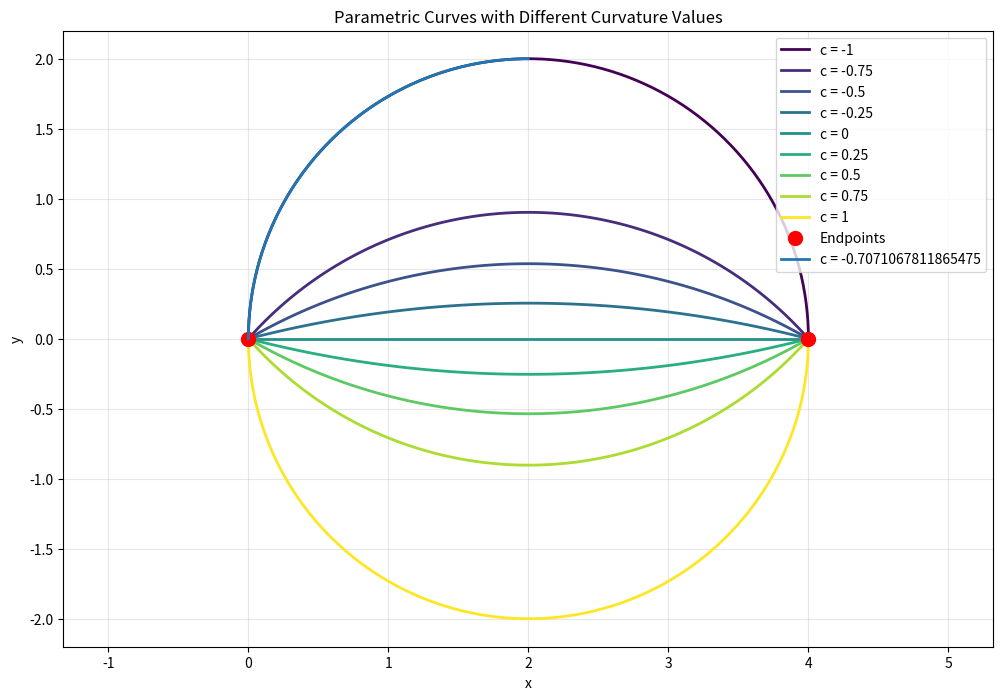

This figure's Python source:
import numpy as np
import matplotlib.pyplot as plt

def parametric_curve(p1, p2, c=None, K=None, num_points=100):
    """
    Create a curve between two points with curvature parameter.

    Parameters:
    - p1, p2: endpoints as (x, y) tuples
    - c: curvature parameter (chord-normalized)
      * c = 0: straight line
      * c = 1: semicircle (bulging in one direction)
      * c = -1: semicircle (bulging in opposite direction)
    - K: standard curvature (K = 1/R, alternative to c)
      * K = 0: straight line
      * K > 0: curves one direction
      * K < 0: curves opposite direction
    - num_points: number of points to generate

    Note: Provide either c OR K, not both.

    Returns:
    - x, y: arrays of coordinates
    """
    if c is not None and K is not None:
        raise ValueError("Provide either 'c' or 'K', not both")

    if c is None and K is None:
        raise ValueError("Must provide either 'c' or 'K' parameter")

    p1 = np.array(p1)
    p2 = np.array(p2)

    # Convert K to c if K was provided
    if K is not None:
        chord_length = np.linalg.norm(p2 - p1)
        c = K * chord_length / 2
    
    # Vector from p1 to p2
    d = p2 - p1
    distance = np.linalg.norm(d)
    
    if abs(c) < 1e-10:  # Straight line case
        t = np.linspace(0, 1, num_points)
        points = p1[:, None] + t * d[:, None]
        return points[0], points[1]
    
    # For |c| = 1, we want a semicircle (radius = distance/2, h = 0)
    # For a circular arc: h = radius - sqrt(radius^2 - (distance/2)^2)
    # Solving for radius given c: radius = distance / (2 * abs(c))
    # This gives h = distance/(2|c|) - distance/(2|c|) * sqrt(1 - c^2)

    midpoint = (p1 + p2) / 2

    # Perpendicular direction (rotated 90 degrees)
    perp = np.array([-d[1], d[0]]) / distance

    # Calculate radius: for |c|=1 -> semicircle, radius = distance/2
    radius = distance / (2 * abs(c))

    # Perpendicular offset from midpoint to center
    # h = sqrt(radius^2 - (distance/2)^2)
    h = np.sqrt(radius**2 - (distance/2)**2) * np.sign(c)

    # Center of circle
    center = midpoint + h * perp

    # Calculate the angle subtended by the arc
    # Angle from center to p1
    v1 = p1 - center
    v2 = p2 - center

    angle1 = np.arctan2(v1[1], v1[0])
    angle2 = np.arctan2(v2[1], v2[0])

    # Ensure we go the right direction
    angle_diff = angle2 - angle1
    if c > 0:
        if angle_diff < 0:
            angle_diff += 2 * np.pi
    else:
        if angle_diff > 0:
            angle_diff -= 2 * np.pi

    # Generate points along the arc
    angles = np.linspace(angle1, angle1 + angle_diff, num_points)
    x = center[0] + radius * np.cos(angles)
    y = center[1] + radius * np.sin(angles)
    
    return x, y

if __name__ == "__main__":
    # Example usage
    p1 = (0, 0)
    p2 = (4, 0)

    plt.figure(figsize=(12, 8))

    # Test different values of c
    c_values = [-1, -0.75, -0.5, -0.25, 0, 0.25, 0.5, 0.75, 1]
    colors = plt.cm.viridis(np.linspace(0, 1, len(c_values)))

    for c, color in zip(c_values, colors):
        x, y = parametric_curve(p1, p2, c)
        plt.plot(x, y, label=f'c = {c}', linewidth=2, color=color)

    plt.plot(*p1, 'ro', markersize=10, label='Endpoints')
    plt.plot(*p2, 'ro', markersize=10)

    p3 = (0, 0)
    p4 = (2, 2)
    c = np.sin(-np.pi / 4)
    x, y = parametric_curve(p3, p4, c)
    plt.plot(x, y, label=f'c = {c}', linewidth=2)

    plt.axis('equal')
    plt.grid(True, alpha=0.3)
    plt.legend()
    plt.title('Parametric Curves with Different Curvature Values')
    plt.xlabel('x')
    plt.ylabel('y')
    plt.show()